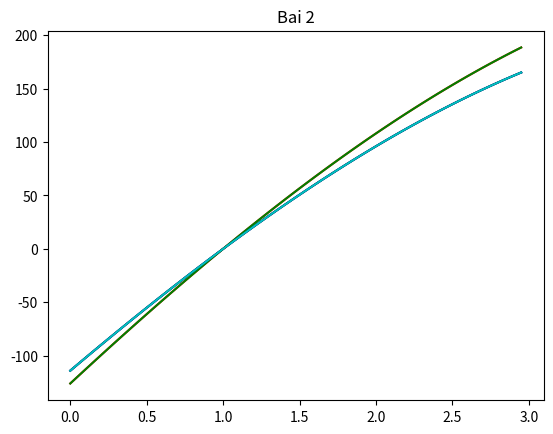

Write Python code to recreate this figure.
#bai 2

import numpy as np
from sympy import *
from matplotlib import pyplot as plt

set = np.array([32, 31.9, 31.8, 32.1, 32.2])

for a in set:
   A = np.array([
    [-6, 28, 21],
    [4, -15, -12],
    [8, a, 25]
])
   
   eval, vector = np.linalg.eig(A)
   print("\n- a =", a, "- eigenevalues = ", eval)
   print("eigenvectors = \n", vector)
   print("det = ", round(np.linalg.det(A), 5))

#plot
print("\nPlot\n")
A = np.array([
    [-6, 28, 21],
    [4, -15, -12],
    [8, 0, 15]
])

color = ['b', 'r', 'g', 'k', 'c', 'm']

t = symbols('t')

x = np.arange(0, 3, 0.05)

fig = plt.figure()
i = 0
for i, alp in enumerate(set):
     B = A
     B[2,1] = alp 
     lambd = np.linalg.eigvals(B)
     p = 1
    
     for j in range(len(lambd)):
         p = p*(lambd[j] - t) 
     y = lambdify(t, p, "numpy")(x)
     plt.plot(x, y, color[i])
     i += 1

plt.title("Bai 2")
plt.show()
